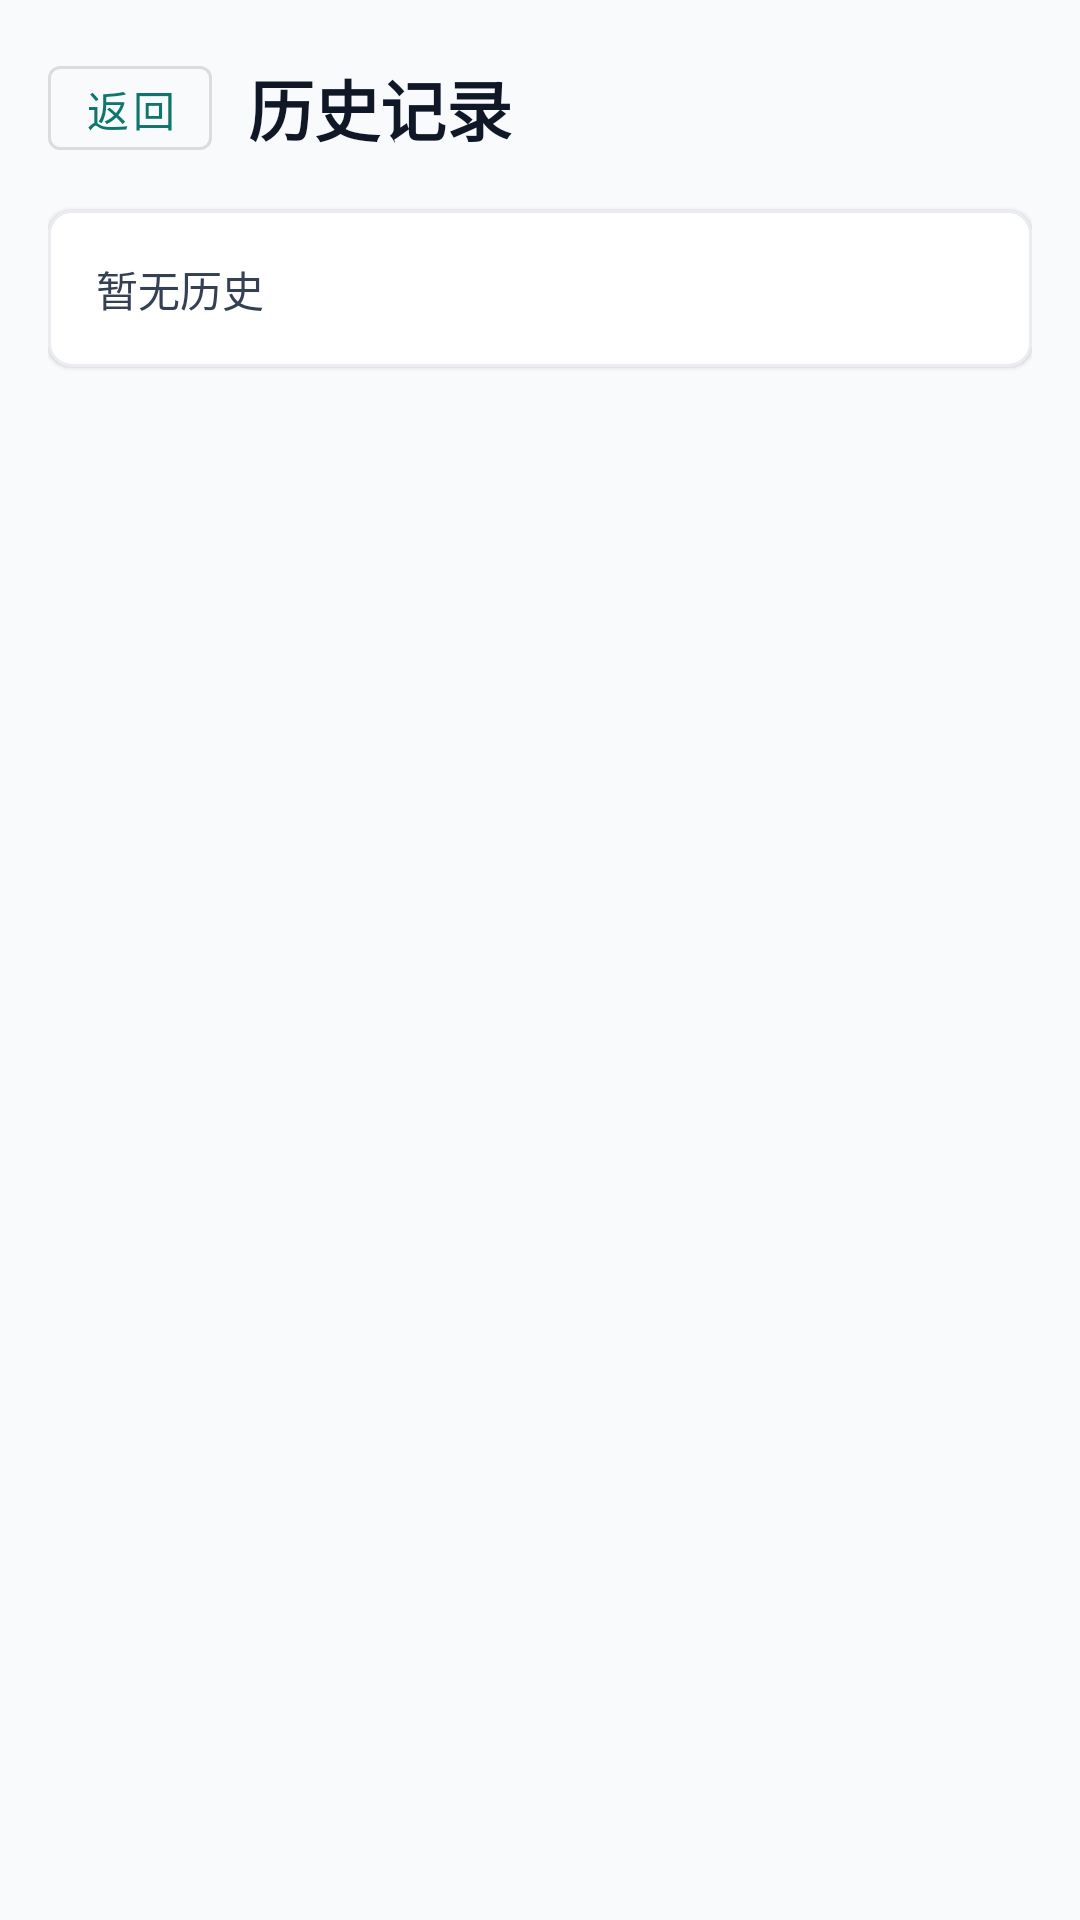

Layout XML and referenced resources for this Android screen:
<!-- AndroidManifest.xml: application theme Theme.TradePulseMonitor -->
<!-- res/layout/activity_history.xml -->
<?xml version="1.0" encoding="utf-8"?>
<ScrollView xmlns:android="http://schemas.android.com/apk/res/android"
  xmlns:app="http://schemas.android.com/apk/res-auto"
  android:layout_width="match_parent"
  android:layout_height="match_parent"
  android:background="#F8FAFC"
  android:fillViewport="true">

  <LinearLayout
    android:layout_width="match_parent"
    android:layout_height="wrap_content"
    android:orientation="vertical"
    android:padding="16dp">

    <LinearLayout
      android:layout_width="match_parent"
      android:layout_height="wrap_content"
      android:gravity="center_vertical"
      android:orientation="horizontal">

      <com.google.android.material.button.MaterialButton
        android:id="@+id/backButton"
        style="?attr/materialButtonOutlinedStyle"
        android:layout_width="wrap_content"
        android:layout_height="40dp"
        android:minWidth="0dp"
        android:paddingStart="12dp"
        android:paddingEnd="12dp"
        android:text="返回" />

      <TextView
        android:id="@+id/historyTitleText"
        android:layout_width="0dp"
        android:layout_height="wrap_content"
        android:layout_marginStart="12dp"
        android:layout_weight="1"
        android:text="历史记录"
        android:textColor="#101828"
        android:textSize="22sp"
        android:textStyle="bold" />
    </LinearLayout>

    <com.google.android.material.card.MaterialCardView
      android:layout_width="match_parent"
      android:layout_height="wrap_content"
      android:layout_marginTop="14dp"
      app:cardBackgroundColor="#FFFFFF"
      app:cardCornerRadius="8dp"
      app:strokeColor="#EAECF0"
      app:strokeWidth="1dp">

      <TextView
        android:id="@+id/historyText"
        android:layout_width="match_parent"
        android:layout_height="wrap_content"
        android:lineSpacingExtra="4dp"
        android:padding="16dp"
        android:text="暂无历史"
        android:textColor="#344054"
        android:textIsSelectable="true"
        android:textSize="14sp" />
    </com.google.android.material.card.MaterialCardView>
  </LinearLayout>
</ScrollView>
<!-- resources referenced by this layout -->
<resources>
  <style name="Theme.TradePulseMonitor" parent="Theme.MaterialComponents.DayNight.NoActionBar">
      <item name="colorPrimary">#0F766E</item>
      <item name="colorPrimaryVariant">#115E59</item>
      <item name="colorOnPrimary">#FFFFFF</item>
      <item name="colorSecondary">#2563EB</item>
      <item name="colorSecondaryVariant">#1D4ED8</item>
      <item name="colorOnSecondary">#FFFFFF</item>
      <item name="android:statusBarColor" tools:targetApi="l">#0F766E</item>
    </style>
</resources>
